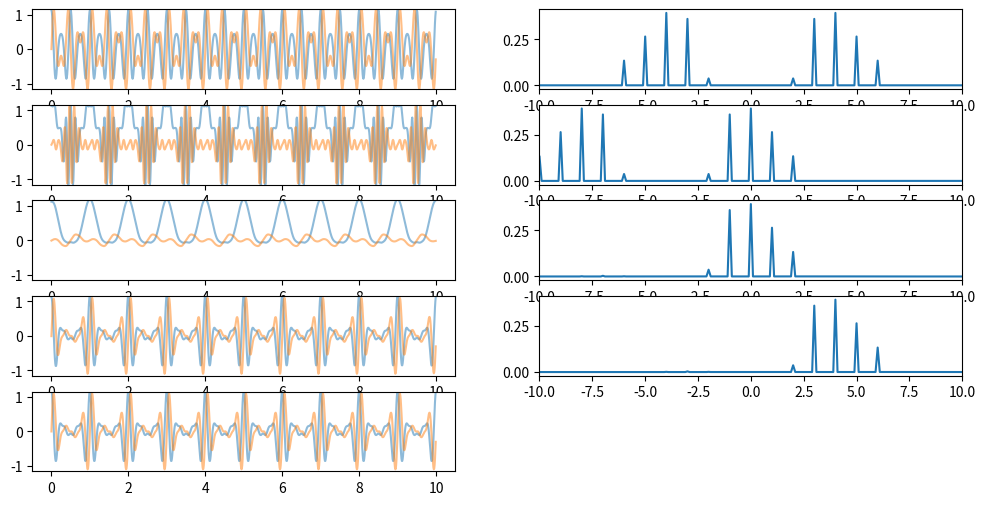

The script that saved this image:


import numpy as np
import matplotlib.pyplot as plt
from matplotlib.gridspec import GridSpec
from scipy import signal
from scipy.special import jn
from numpy.lib.stride_tricks import sliding_window_view
from numpy.typing import NDArray


LIGHT_SPEED = 3.e8
SENSOR_FREQ = 24.e9
WAVE_NUMBER = 2 * np.pi / (LIGHT_SPEED / SENSOR_FREQ)


def calculate_one_term(
        alpha: float, order_n: int, in_omega: float, omega_map: NDArray, tau_map: NDArray, \
        time_range: float) -> NDArray:
    # Jn(a).sinc((nw-omega).time_range/2).exp(inw.tau)
    values = jn(order_n, alpha) * np.sinc(0.5 * (order_n * in_omega - omega_map) / np.pi * time_range) * np.exp(1.j * order_n * in_omega * tau_map)
    return values


def calculate_stft(
        alpha: float, order_n_list: list[int], in_omega: float, omega_map: NDArray, tau_map: NDArray, \
        time_range: float) -> NDArray:
    # sum term
    values = np.zeros(omega_map.shape, dtype=np.complex128)
    for order_n in order_n_list:
        values += calculate_one_term(alpha, order_n, in_omega, omega_map, tau_map, time_range)
    # phase term
    phases = time_range * np.exp(-1.j * omega_map * tau_map)
    return phases * values


def generate_omega_and_time_map(
        start_time: float, end_time: float, step_time: float, start_omega: float, \
        end_omega: float, step_omega: float, minus_omega: bool) -> tuple[NDArray, NDArray]:
    # prepare
    times = np.arange(start_time, end_time, step_time)
    omegas = np.arange(start_omega, end_omega, step_omega)
    if minus_omega:
        if omegas[0] == 0.:
            appending = -1. * omegas[1:][::-1]
        else:
            appending = -1. * omegas[::-1]
        omegas = np.r_[appending, omegas]
    # meshgrid
    omegas2, times2 = np.meshgrid(omegas, times)
    return omegas2, times2


def generate_bessel_wave(
        start_time: float, end_time: float, step_time: float,
        alpha: float, order_n_list: list[int], in_omega: float) -> tuple[NDArray, NDArray]:
    # prepare
    times = np.arange(start_time, end_time, step_time)
    # main
    values = np.zeros(times.shape, dtype=np.complex128)
    for order_n in order_n_list:
        values += jn(order_n, alpha) * np.exp(1.j * order_n * in_omega * times)
    return values, times


def calculate_iq_power(
        times: NDArray, iq_wave: NDArray, step: int, length: int) -> tuple[NDArray, NDArray]:
    powers = iq_wave * iq_wave.conj()
    power_mat = sliding_window_view(powers.real, length)[::step]
    result_power = power_mat.mean(axis=1)
    indices = np.arange(0, len(times) - length + 1, step=step)
    return result_power, times[indices]


def remove_negative_frequency(data: NDArray) -> NDArray:
    fft_value = np.fft.fft(data)
    fft_freq = np.fft.fftfreq(len(fft_value))
    negative_indices = fft_freq < 0.
    fft_value[negative_indices] = 0.
    reconstructed = np.fft.ifft(fft_value)
    return reconstructed


def extract_frequency_info(data: NDArray, fs: int) -> tuple[NDArray, NDArray]:
    fft_value = np.fft.fftshift(np.fft.fft(data))
    fft_freq = np.fft.fftshift(np.fft.fftfreq(len(fft_value), d=1/fs))
    fft_abs = np.abs(fft_value) / len(data)
    return fft_abs, fft_freq


def mix_wave(data: NDArray, omega: float, fs: int) -> NDArray:
    times = np.arange(len(data)) / fs
    mixed_wave = data * np.exp(1.j * omega * times)
    return mixed_wave


def apply_lowpass_filter(data: NDArray, cutoff: float, fs: int) -> NDArray:
    nyquist = 0.5 * fs
    normal_cutoff = cutoff / nyquist
    sos = signal.butter(4, normal_cutoff, 'lowpass', output='sos', analog=False)
    return signal.sosfiltfilt(sos, data)


def remove_negative_frequency_trial():
    object_freq = 1.
    object_omega = 2. * np.pi * object_freq
    object_displacement = 0.005  # [m]
    start_time = 0.
    n_wave = 10
    end_time = n_wave / object_freq
    fs = 100
    alpha = 2 * WAVE_NUMBER * object_displacement
    # wave freq
    start_n = 2
    end_n = 6
    order_n_list = np.arange(-end_n, end_n+1)
    order_n_list = [int(value) for value in order_n_list if abs(value) >= start_n]
    positive_order_n_list = [value for value in order_n_list if value >= 0]

    # original wave
    iq_wave, wave_times = generate_bessel_wave(start_time, end_time, 1/fs, alpha, order_n_list, object_omega)
    # mixing, lowpass, inverse mixing
    mix_freq_value = -(max(positive_order_n_list) + min(positive_order_n_list)) / 2
    mix_omega_value = 2 * np.pi * mix_freq_value
    mixed_wave = mix_wave(iq_wave, mix_omega_value, fs)
    lowpassed = apply_lowpass_filter(mixed_wave, abs(mix_freq_value), fs)
    positive_iq_wave = mix_wave(lowpassed, -mix_omega_value, fs)

    # ffts
    first_abs_fft, fft_freq = extract_frequency_info(iq_wave, fs)
    mixed_abs_fft, _ = extract_frequency_info(mixed_wave, fs)
    lowpass_abs_fft, _ = extract_frequency_info(lowpassed, fs)
    positive_abs_fft, _ = extract_frequency_info(positive_iq_wave, fs)

    # plot
    max_value = max(np.max(iq_wave.real), np.max(iq_wave.imag))
    min_value = min(np.min(iq_wave.real), np.min(iq_wave.imag))
    freq_max = max(order_n_list) + abs(mix_freq_value)
    fig = plt.figure(figsize=(12, 6))
    gs= GridSpec(5, 2, figure=fig)

    # #
    ax1 = fig.add_subplot(gs[0, 0])
    ax1.plot(wave_times, iq_wave.real, alpha=0.5)
    ax1.plot(wave_times, iq_wave.imag, alpha=0.5)
    ax1.set_ylim(min_value, max_value)

    ax1_fft = fig.add_subplot(gs[0, 1])
    ax1_fft.plot(fft_freq, first_abs_fft)
    ax1_fft.set_xlim(-freq_max, freq_max)

    # #
    ax2 = fig.add_subplot(gs[1, 0])
    ax2.plot(wave_times, mixed_wave.real, alpha=0.5)
    ax2.plot(wave_times, mixed_wave.imag, alpha=0.5)
    ax2.set_ylim(min_value, max_value)

    ax2_fft = fig.add_subplot(gs[1, 1])
    ax2_fft.plot(fft_freq, mixed_abs_fft)
    ax2_fft.set_xlim(-freq_max, freq_max)

    # #
    ax3 = fig.add_subplot(gs[2, 0])
    ax3.plot(wave_times, lowpassed.real, alpha=0.5)
    ax3.plot(wave_times, lowpassed.imag, alpha=0.5)
    ax3.set_ylim(min_value, max_value)

    ax3_fft = fig.add_subplot(gs[2, 1])
    ax3_fft.plot(fft_freq, lowpass_abs_fft)
    ax3_fft.set_xlim(-freq_max, freq_max)

    # #
    ax4 = fig.add_subplot(gs[3, 0])
    ax4.plot(wave_times, positive_iq_wave.real, alpha=0.5)
    ax4.plot(wave_times, positive_iq_wave.imag, alpha=0.5)
    ax4.set_ylim(min_value, max_value)

    ax4_fft = fig.add_subplot(gs[3, 1])
    ax4_fft.plot(fft_freq, positive_abs_fft)
    ax4_fft.set_xlim(-freq_max, freq_max)

    # # compare to ideal
    # natural_positive_iq_wave, _ = generate_bessel_wave(start_time, end_time, 1/fs, alpha, positive_order_n_list, object_omega)
    positive_iq_wave_from_fft = remove_negative_frequency(iq_wave)
    ax5 = fig.add_subplot(gs[4, 0])
    ax5.plot(wave_times, positive_iq_wave_from_fft.real, alpha=0.5)
    ax5.plot(wave_times, positive_iq_wave_from_fft.imag, alpha=0.5)
    ax5.set_ylim(min_value, max_value)

    plt.show()


def main():
    object_freq = 1.
    object_omega = 2. * np.pi * object_freq
    object_displacement = 0.0005  # [m]
    start_time = 0.
    end_time = 10 / object_freq
    step_time = 0.025
    start_omega = 0. * (2 * np.pi)
    end_omega = 10. * (2 * np.pi)
    step_omega = 0.025 * (2 * np.pi)
    fs = 1000
    omegas, times = generate_omega_and_time_map(start_time, end_time, step_time, start_omega, end_omega, step_omega, minus_omega=False)
    # stft
    stft_time_rage = 0.5 * 1 / object_freq
    # order_n_list = [-6, -5, -4, -3, -2, -1, 1, 2, 3, 4, 5, 6]
    order_n_list = [-6, -5, -4, -3, -2, 2, 3, 4, 5, 6]
    # order_n_list = [-6, -5, -4, -3, 3, 4, 5, 6]
    # order_n_list = [-6, -5, -4, 4, 5, 6]
    positive_order_n_list = [value for value in order_n_list if value >= 0]
    alpha = 2 * WAVE_NUMBER * object_displacement

    iq_wave, wave_times = generate_bessel_wave(start_time, end_time, 1/fs, alpha, order_n_list, object_omega)
    positive_iq_wave = remove_negative_frequency(iq_wave)
    iq_powers, power_times = calculate_iq_power(wave_times, positive_iq_wave, 5, 100)
    stft_values = calculate_stft(alpha, order_n_list, object_omega, omegas, times, stft_time_rage)
    power_stft_values = stft_values * stft_values.conj()
    power_stft_values = power_stft_values.T  # (horizon: time, vertical: freq)
    power_at_time = np.sum(power_stft_values.real, axis=0)
    one_time = times[:, 0]

    # natural_positive_iq_wave, _ = generate_bessel_wave(start_time, end_time, 1/fs, alpha, positive_order_n_list, object_omega)

    # plt.plot(wave_times, iq_wave.real, alpha=0.5)
    # plt.plot(wave_times, iq_wave.imag, alpha=0.5)
    # plt.show()
    # return

    # fft_values = np.fft.fftshift(np.fft.fft(positive_iq_wave))
    # fft_freq = np.fft.fftshift(np.fft.fftfreq(len(fft_values), 0.001))
    # plt.plot(fft_freq, np.abs(fft_values))

    # plt.plot(wave_times, positive_iq_wave.real, alpha=0.5)
    # plt.plot(wave_times, positive_iq_wave.imag, alpha=0.5)
    # plt.plot(wave_times, natural_positive_iq_wave.real, alpha=0.5)
    # plt.plot(wave_times, natural_positive_iq_wave.imag, alpha=0.5)
    # plt.show()

    plt.plot(power_times, iq_powers, c='C0', label='Power')
    plt.plot(one_time, power_at_time, c='C1', label='STFT')
    plt.legend()
    plt.show()

    omega_to_freq = 1. / (2. * np.pi)
    plt_extent = (one_time.min(), one_time.max(), omega_to_freq * omegas.min(), omega_to_freq * omegas.max())
    _, ax = plt.subplots()
    ax.imshow(power_stft_values.real, extent=plt_extent, origin='lower')
    ax2 = ax.twinx()
    ax2.plot(one_time, power_at_time, c='white', alpha=0.5)
    ax.set_xlabel('Time [sec]')
    ax.set_ylabel('Freq [Hz]')
    plt.show()


if __name__ == '__main__':
    remove_negative_frequency_trial()
    # main()
